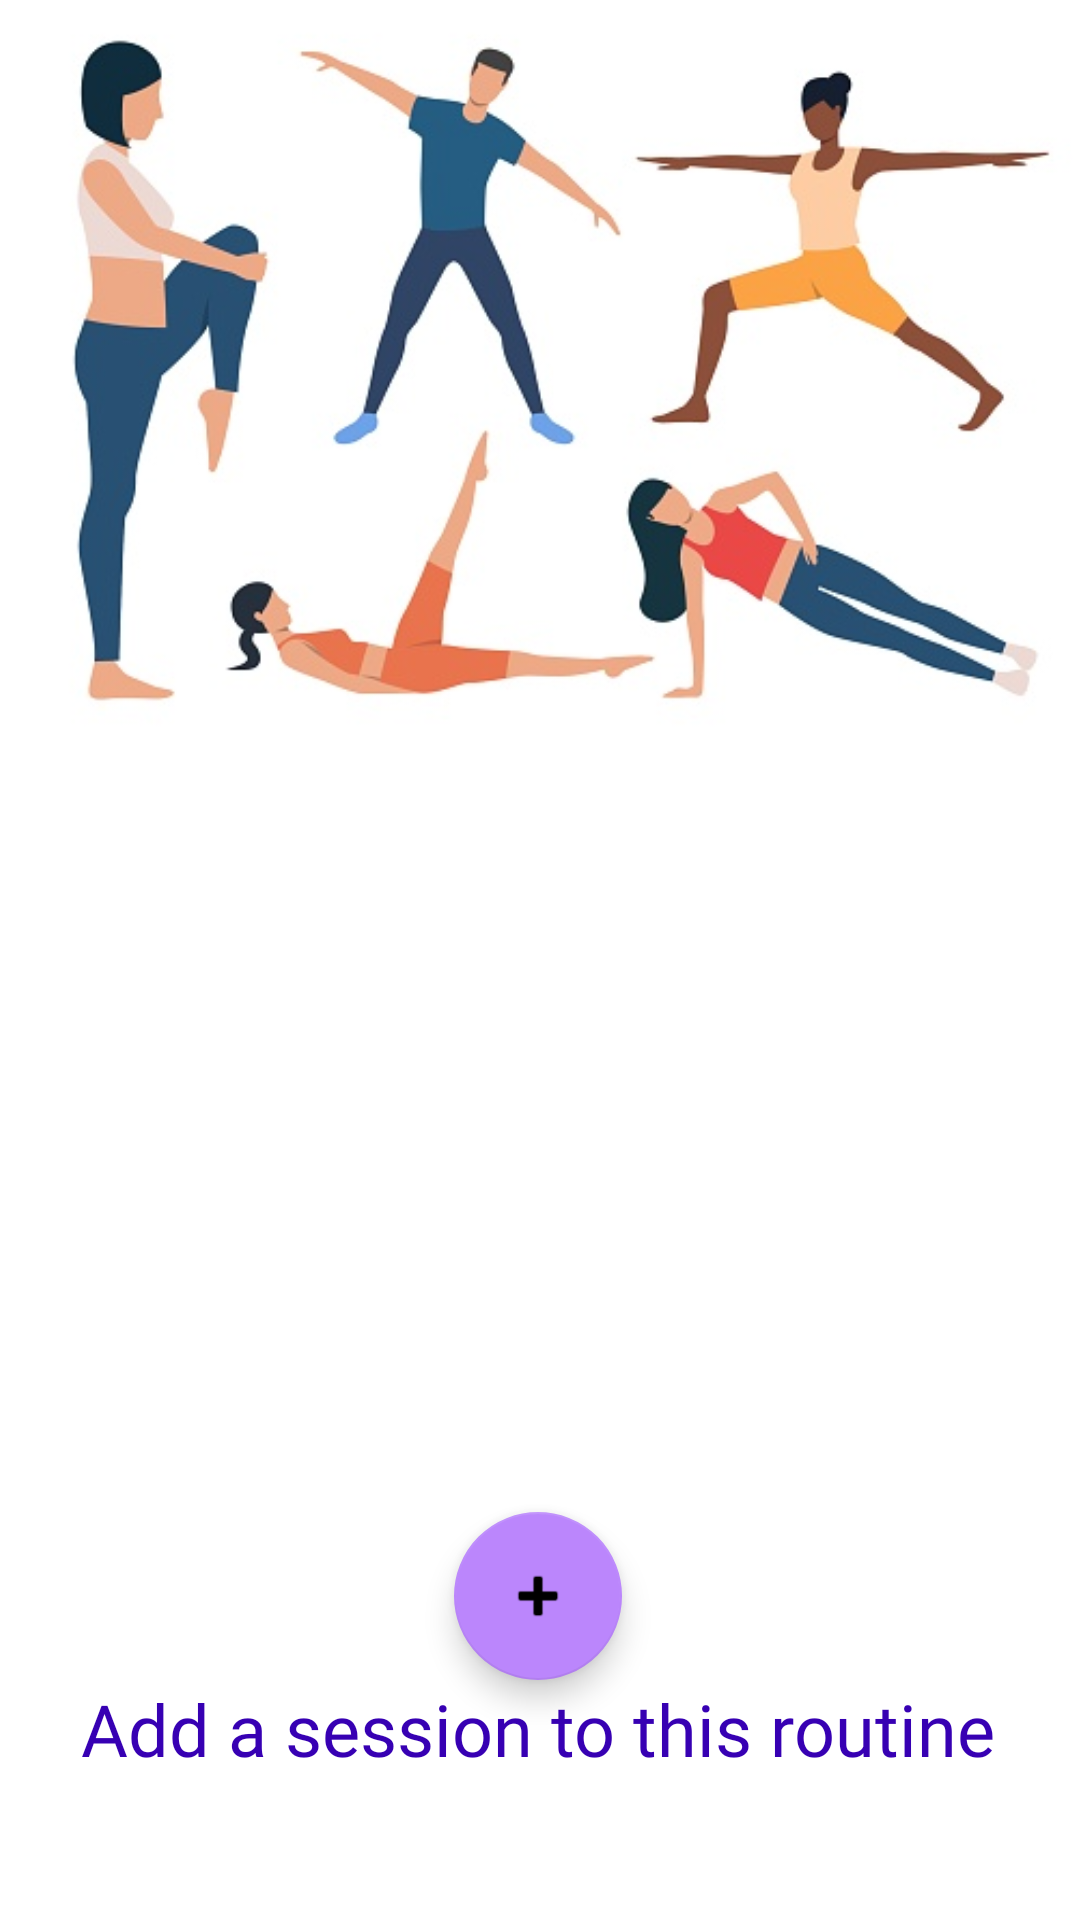

Write the Android layout XML for this screen, with the resource values it uses.
<!-- AndroidManifest.xml: application theme Theme.SoFit -->
<!-- res/layout/activity_my_current_routine.xml -->
<?xml version="1.0" encoding="utf-8"?>
<androidx.constraintlayout.widget.ConstraintLayout xmlns:android="http://schemas.android.com/apk/res/android"
    xmlns:app="http://schemas.android.com/apk/res-auto"
    xmlns:tools="http://schemas.android.com/tools"
    android:layout_width="match_parent"
    android:layout_height="match_parent"
    tools:context=".MyCurrentRoutine">

    <androidx.drawerlayout.widget.DrawerLayout
        android:id="@+id/my_drawer_layout"
        android:layout_width="match_parent"
        android:layout_height="match_parent"
        app:layout_constraintBottom_toBottomOf="parent"
        app:layout_constraintEnd_toEndOf="parent"
        app:layout_constraintStart_toStartOf="parent"
        app:layout_constraintTop_toTopOf="parent"
        tools:context=".MainActivity"
        tools:ignore="HardcodedText">


        
        
        <androidx.constraintlayout.widget.ConstraintLayout
            android:layout_width="match_parent"
            android:layout_height="match_parent"
            tools:context=".MyCurrentRoutine">

            <androidx.recyclerview.widget.RecyclerView
                android:id="@+id/recycler_sessionExercises"
                android:layout_width="fill_parent"
                android:layout_height="346dp"
                android:layout_marginStart="@dimen/margin_for_fill_screen_elements"
                android:layout_marginEnd="@dimen/margin_for_fill_screen_elements"
                android:clipChildren="true"
                android:clipToPadding="true"
                android:padding="20dp"
                app:layout_constraintBottom_toBottomOf="parent"
                app:layout_constraintEnd_toEndOf="parent"
                app:layout_constraintHorizontal_bias="0.0"
                app:layout_constraintStart_toStartOf="parent"
                app:layout_constraintTop_toTopOf="parent"
                app:layout_constraintVertical_bias="0.646"
                tools:listitem="@layout/line_recyclerview_day" />

            <com.google.android.material.floatingactionbutton.FloatingActionButton
                android:id="@+id/my_current_routine_add_session"
                android:layout_width="wrap_content"
                android:layout_height="wrap_content"
                android:layout_marginBottom="80dp"
                android:clickable="true"
                android:contentDescription="@string/add"
                android:focusable="true"
                android:tint="#FFFFFF"
                app:backgroundTint="@color/purple_200"
                app:layout_constraintBottom_toBottomOf="parent"
                app:layout_constraintEnd_toEndOf="parent"
                app:layout_constraintHorizontal_bias="0.498"
                app:layout_constraintStart_toStartOf="parent"
                app:layout_constraintTop_toBottomOf="@+id/recycler_sessionExercises"
                app:layout_constraintVertical_bias="1.0"
                app:rippleColor="@color/white"
                app:srcCompat="@android:drawable/ic_input_add" />

            <TextView
                android:id="@+id/textView5"
                android:layout_width="wrap_content"
                android:layout_height="wrap_content"
                android:fontFamily="@font/rocknroll_one"
                android:text="@string/current_routine_add_session"
                android:textColor="@color/purple_700"
                android:textSize="@dimen/big_font_size"
                app:layout_constraintEnd_toEndOf="@+id/my_current_routine_add_session"
                app:layout_constraintStart_toStartOf="@+id/my_current_routine_add_session"
                app:layout_constraintTop_toBottomOf="@+id/my_current_routine_add_session" />

            <ImageView
                android:id="@+id/imageView_my_current_routine"
                android:layout_width="407dp"
                android:layout_height="247dp"
                app:layout_constraintEnd_toEndOf="parent"
                app:layout_constraintStart_toStartOf="parent"
                app:layout_constraintTop_toTopOf="parent"
                app:srcCompat="@drawable/default_routine" />

        </androidx.constraintlayout.widget.ConstraintLayout>

        <com.google.android.material.navigation.NavigationView
            android:id="@+id/navigation"
            android:layout_width="wrap_content"
            android:layout_height="match_parent"
            android:layout_gravity="start"
            app:menu="@menu/drawer_menu" />

    </androidx.drawerlayout.widget.DrawerLayout>
</androidx.constraintlayout.widget.ConstraintLayout>
<!-- res/layout/line_recyclerview_day.xml (included above) -->
<?xml version="1.0" encoding="utf-8"?>
<LinearLayout xmlns:android="http://schemas.android.com/apk/res/android"
    xmlns:app="http://schemas.android.com/apk/res-auto"
    android:layout_width="match_parent"
    android:layout_height="wrap_content"
    android:background="?attr/selectableItemBackground"
    android:gravity="center_vertical"
    android:orientation="horizontal">


    <LinearLayout
        android:layout_width="0dp"
        android:layout_height="wrap_content"
        android:layout_weight="4"
        android:orientation="vertical">

        <TextView
            android:id="@+id/session"
            android:layout_width="match_parent"
            android:layout_height="@dimen/height_recycler_element"
            android:fontFamily="@font/rocknroll_one"
            android:gravity="center_vertical"
            android:text="Day/Session"
            android:textAppearance="@style/TextAppearance.AppCompat.Medium"
            android:textColor="@color/purple_500"
            android:textSize="24sp" />

        <View
            android:id="@+id/divider3"
            android:layout_width="match_parent"
            android:layout_height="1dp"
            android:background="@color/purple_500" />

    </LinearLayout>

    <ImageButton
        android:id="@+id/imageButton"
        android:layout_width="0dp"
        android:layout_height="wrap_content"
        android:layout_weight="1"
        android:background="@android:color/transparent"
        android:contentDescription="@string/cancel"
        android:minHeight="48dp"
        app:srcCompat="@android:drawable/ic_menu_delete" />

</LinearLayout>
<!-- resources referenced by this layout -->
<resources>
  <dimen name="big_font_size">24sp</dimen>
  <dimen name="height_recycler_element">50dp</dimen>
  <dimen name="margin_for_fill_screen_elements">20dp</dimen>
  <!-- drawable default_routine: png bitmap (drawable-v24, 42781 bytes) -->
  <string name="add">add</string>
  <string name="cancel">cancel</string>
  <string name="current_routine_add_session">Add a session to this routine</string>
  <style name="Theme.SoFit" parent="Theme.MaterialComponents.DayNight.DarkActionBar">
          
          <item name="colorPrimary">@color/purple_500</item>
          <item name="colorPrimaryVariant">@color/purple_700</item>
          <item name="colorOnPrimary">@color/white</item>
          
          <item name="colorSecondary">@color/teal_200</item>
          <item name="colorSecondaryVariant">@color/teal_700</item>
          <item name="colorOnSecondary">@color/black</item>
          
          <item name="android:statusBarColor">?attr/colorPrimaryVariant</item>
          
  
      </style>
  <!-- not gathered from this repository: default colours our renderer supplied (Android Studio template values) -->
  <color name="purple_200">#FFBB86FC</color>
  <color name="purple_500">#FF6200EE</color>
  <color name="purple_700">#FF3700B3</color>
  <color name="teal_200">#FF03DAC5</color>
  <color name="teal_700">#FF018786</color>
  <color name="black">#FF000000</color>
  <color name="white">#FFFFFFFF</color>
</resources>
